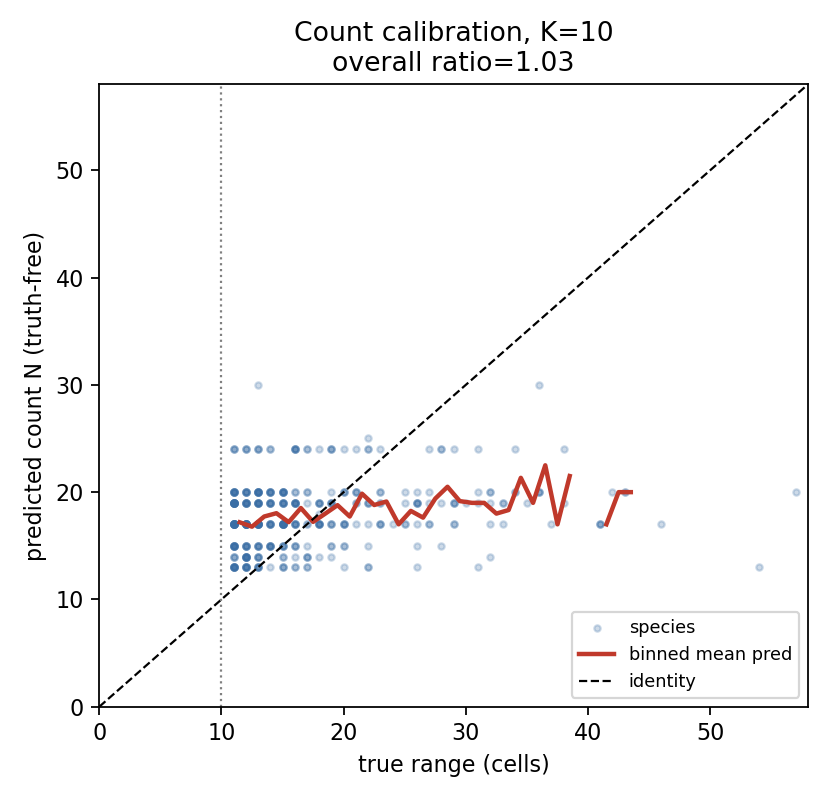

Data behind this chart, as committed beside it:
true_range, pred_count
14, 19
12, 24
31, 19
21, 24
31, 13
16, 20
13, 13
11, 24
11, 19
11, 17
18, 19
18, 17
26, 15
34, 20
27, 17
15, 20
13, 13
20, 15
42, 20
12, 15
13, 24
15, 17
12, 14
20, 20
15, 15
17, 20
16, 15
14, 17
14, 20
17, 14
13, 14
15, 20
13, 30
11, 24
36, 30
11, 24
16, 24
12, 14
31, 20
36, 20
27, 20
23, 20
12, 13
18, 17
23, 19
16, 19
12, 17
16, 13
54, 13
23, 19
15, 17
18, 14
21, 17
12, 13
23, 20
20, 24
13, 14
13, 15
12, 13
16, 15
... 330 more rows
